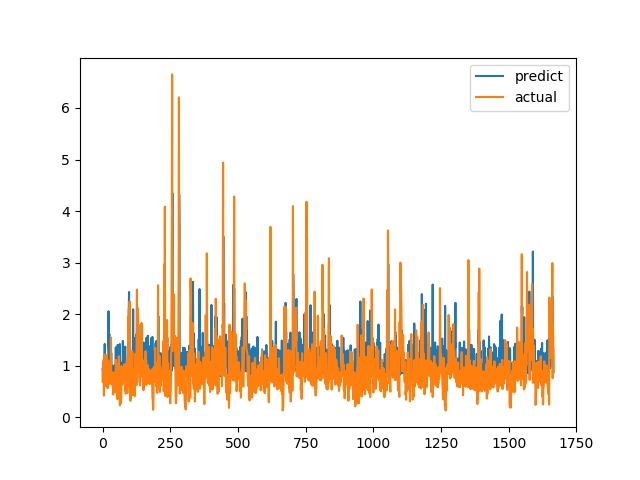

The table this chart was drawn from, first rows:
predict, actual
0.944, 0.6915
0.8566, 0.8558
0.8242, 0.7094
0.8901, 1.015
0.8462, 1.116
0.9835, 0.4183
0.9382, 1.002
0.8797, 1.219
1.422, 1.143
0.9461, 0.6528
0.8444, 0.6747
1.113, 0.601
1.001, 0.6695
0.8939, 0.6538
0.9905, 0.7814
0.8773, 1.206
0.9048, 0.8469
1.014, 0.8286
0.9646, 0.6482
0.8428, 0.5624
0.8375, 0.7183
0.8079, 1.1
2.056, 0.9542
1.379, 0.729
1.266, 0.6694
1.613, 0.8631
0.92, 0.6465
1.241, 0.8223
0.8713, 0.9236
0.8524, 0.8301
1.201, 1.067
0.9757, 1.546
1.25, 0.6827
0.9874, 0.6386
0.8692, 0.6464
1.002, 0.6881
0.9497, 0.7274
0.923, 0.65
0.8582, 0.8694
0.8765, 0.4409
0.9062, 0.4519
0.8718, 0.7575
0.8973, 0.4952
0.9545, 0.6851
1.008, 0.7244
0.8325, 0.8654
0.9196, 0.74
0.8335, 0.8071
0.934, 0.8204
1.356, 1.114
0.8489, 1.109
0.9448, 0.4751
0.9915, 1.039
0.9929, 0.9458
0.8967, 0.7878
0.8015, 0.3505
1.404, 0.9368
1.122, 0.9868
0.8509, 0.647
0.955, 1.03
... 1,606 more rows
